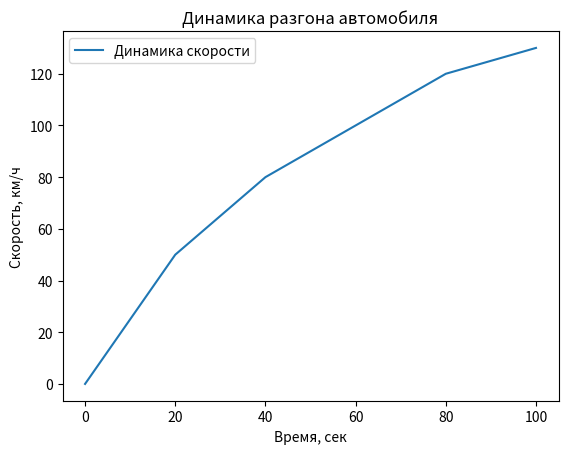

Python code for this plot:
''' Pandas - это пакет для обработки и анализа данных, представленных в виде таблиц в различных форматах (CSV, Excel,
SQL и др.). Предлагает различные инструменты для фильтрации, агрегации и группировки данных. Принимает 2 типа данных:
- Series - одномерная структура данных.
- DataFrame - двумерная структура данных, двумерная таблица, состоящая из строк и столбцов с метками.
Создать DataFrame можно из словаря '''

import pandas as pd

data = [1, 2, 3, 4, 5]
ser = pd.Series(data)
print(ser)
print('\n')

data = {
    'Имя': ['Андрей', 'Ирина', 'Аня'],
    'Возраст': [30, 35, 25],
    'Город': ['Москва', 'Пермь', 'Омск']}
df = pd.DataFrame(data)
print(df)
print(' ')

filtered_df = df[df['Возраст'] < 30]
sorted_df = filtered_df.sort_values('Возраст')
print(sorted_df)
print('\n')
# .....................................................................................................................


''' NumPy - это пакет для научных вычислений. Он позволяет осуществлять быстрые операции с числовыми массивами,
матрицами, среди которых: математические, логические, манипуляции с формами, сортировка, выборка, ввод/вывод,
дискретные преобразования Фурье, основы линейной алгебры, базовые статистические операции, моделирование случайных
ситуаций и многое другое. '''

import numpy as np

list = [3, 5, 10, 15]  # список чисел
arr = np.append(list, 30)  # создание числового массива из списка и добавление к нему значения
print(f'Числовой массив: {arr}')
print(f'Квадрат значений массива: {arr ** 2}')  # возведение в квадрат каждого числа в массиве
print(f'Среднее значение массива: {np.average(arr)}')  # вычисление среднего арифметического чисел массива
print(f'Сумма значений массива: {np.sum(arr)}')  # вычисление суммы чисел массива
print('\n')

matrix = np.array([(1, 2, 3), (4, 5, 6), (7, 8, 9)])  # создание матрицы
print(f'Матрица:\n {matrix}')
print(f'Квадрат значений матрицы:\n {matrix ** 2}')  # возведение в квадрат каждого числа в матрице
print(f'Среднее значение матрицы: {np.sum(matrix)}')  # вычисление среднего арифметического матрицы
print(f'Сумма значений матрицы: {np.average(matrix)}')  # вычисление суммы матрицы
# .....................................................................................................................


''' Matplotlib - графический пакет для создания различных типов графиков (визуализация данных) на основе данных в
python с возможностью настройки внешнего вида.
- Линейный график
plt.plot([1, 2, 3, 4])
- Столбчатый график
plt.bar(['A', 'B', 'C', 'D'], [1, 2, 3, 4])
- Круговая диаграмма
plt.pie([1, 2, 3, 4], labels=['A', 'B', 'C', 'D']) '''

import matplotlib.pyplot as plt

x = [0, 20, 40, 60, 80, 100]
y = [0, 50, 80, 100, 120, 130]

plt.plot(x, y, label='Динамика скорости')  # Создание линейного графика

plt.title('Динамика разгона автомобиля')  # Оформление заголовка и подписей к осям
plt.xlabel('Время, сек')
plt.ylabel('Скорость, км/ч')
plt.legend()  # Добавление легенды
plt.show()  # Отображение графика